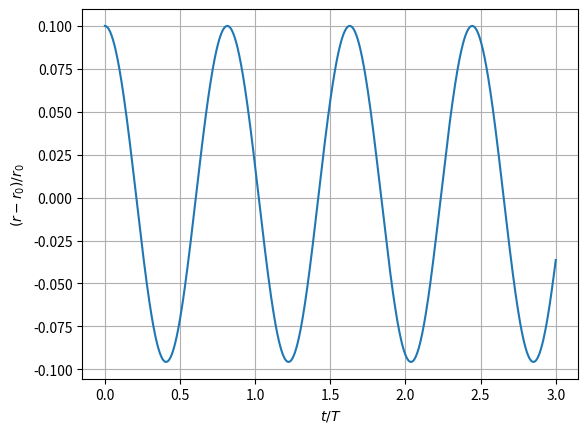
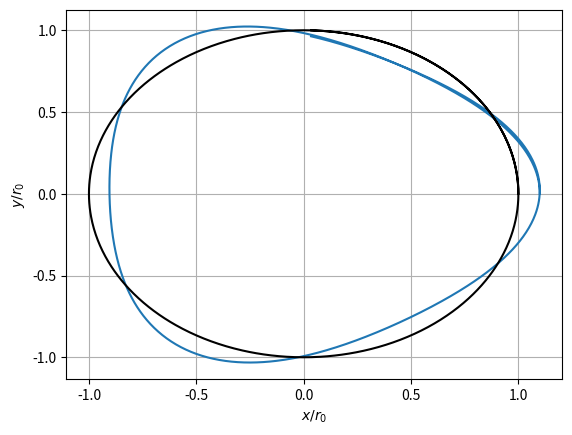

The matplotlib source for these figures, in order:
import numpy as np
import scipy.integrate
from matplotlib import pyplot as plt

"""
Question 1
"""

def q1():
    m = 1.
    k = 1.
    a = 1.

    w = np.sqrt(k/m)
    r0 = (6./5.)*a
    w0 = w*np.sqrt(1 - (a/r0))
    wr = w*np.sqrt(4 - 3*(a/r0))

    V0 = 0.5*k*(2*r0-a)*(r0-a)
    T = 2*np.pi/w

    y0 = np.array([1.1*r0, 0, 0, m*r0*r0*w0])

    t = np.linspace(0, 3*T, 1000)

    def psi_prime(psi, t):
        r, x, pr, px = psi
        r_dot = pr/m
        x_dot = px/(m*r*r)
        pr_dot = ((px*px)/(m*(r**3))) - (k*(r - a))
        px_dot = 0.
        return np.array([r_dot, x_dot, pr_dot, px_dot])

    Y = scipy.integrate.odeint(psi_prime, y0, t)

    fig, ax = plt.subplots()

    ax.plot( t/T, (Y[:,0]-r0)/r0)
    ax.set_xlabel('$t/T$')
    ax.set_ylabel('$(r-r_0)/r_0$')
    ax.grid()
    fig.savefig('a9q1_01.png', dpi=500)

    fig2, ax2 = plt.subplots()
    x = Y[:,0]*np.cos(Y[:,1])
    y = Y[:,0]*np.sin(Y[:,1])
    ax2.plot(x/r0, y/r0)
    ax2.plot(np.cos(Y[:,1]), np.sin(Y[:,1]), c='k')
    ax2.set_xlabel('$x/r_0$')
    ax2.set_ylabel('$y/r_0$')
    ax2.grid()
    fig2.savefig('a9q1_02.png', dpi=500)

def q2():
    X = np.linspace(-2, 3, 100)
    veff = -3*(X**2) + 2*(X**3)

    figb, axb = plt.subplots()
    axb.plot(X, veff)
    axb.set_xlabel('$x/x_1$')
    axb.set_ylabel('$V/V_1$')
    axb.set_title('Effective Potential vs. x distance')
    axb.grid()

    figb.savefig('a9q2_01.png', dpi=500)

    figc, axc = plt.subplots()

    R = np.array([-2., -1., 0., 1., 2.])
    x = np.linspace(-2, 10, 100)
    for r in R:
        Y = r + 3*(x**2) - 2*(x**3)
        xp = x[Y>=0]
        Y = Y[Y>=0]

        axc.plot(xp, Y, c='b')
        axc.plot(xp, -Y, c='b')

    axc.set_xlabel('$x$')
    axc.set_ylabel('$p_x$')
    figc.savefig('a9q2_02.png', dpi=500)

def q3():
    X = np.linspace(-1.5, 1.5, 100)
    p = np.array([0., 0.5, 1., 1.5, 2.])

    def v_eff(x, p):
        return 0.5*(p**2)/(1+(x**2)) + (0.5*(x**2))

    figb, axb = plt.subplots()
    for p_0 in p:
        axb.plot(X, v_eff(X, p_0), label=p_0)

    axb.legend()
    axb.set_xlabel('$x/a$')
    axb.set_ylabel('$V_{eff}/V_c$')

    axb.set_title('$V_{eff}(x)$')

    figb.savefig('a9q3_01.png', dpi=500)

    m = 1.
    k = 1.

    figc, axc = plt.subplots()
    for p in np.array([0., 0.5, 1., 2.]):
        for h in np.array([0.5, 1., 1.5]):
            px = np.sqrt(h/(2*m) + v_eff(X, p))
            axc.plot(X, px)
            axc.plot(X, -px)

    figc.savefig('a9q3_02.png', dpi=500)


if __name__ == '__main__':
    q1()
